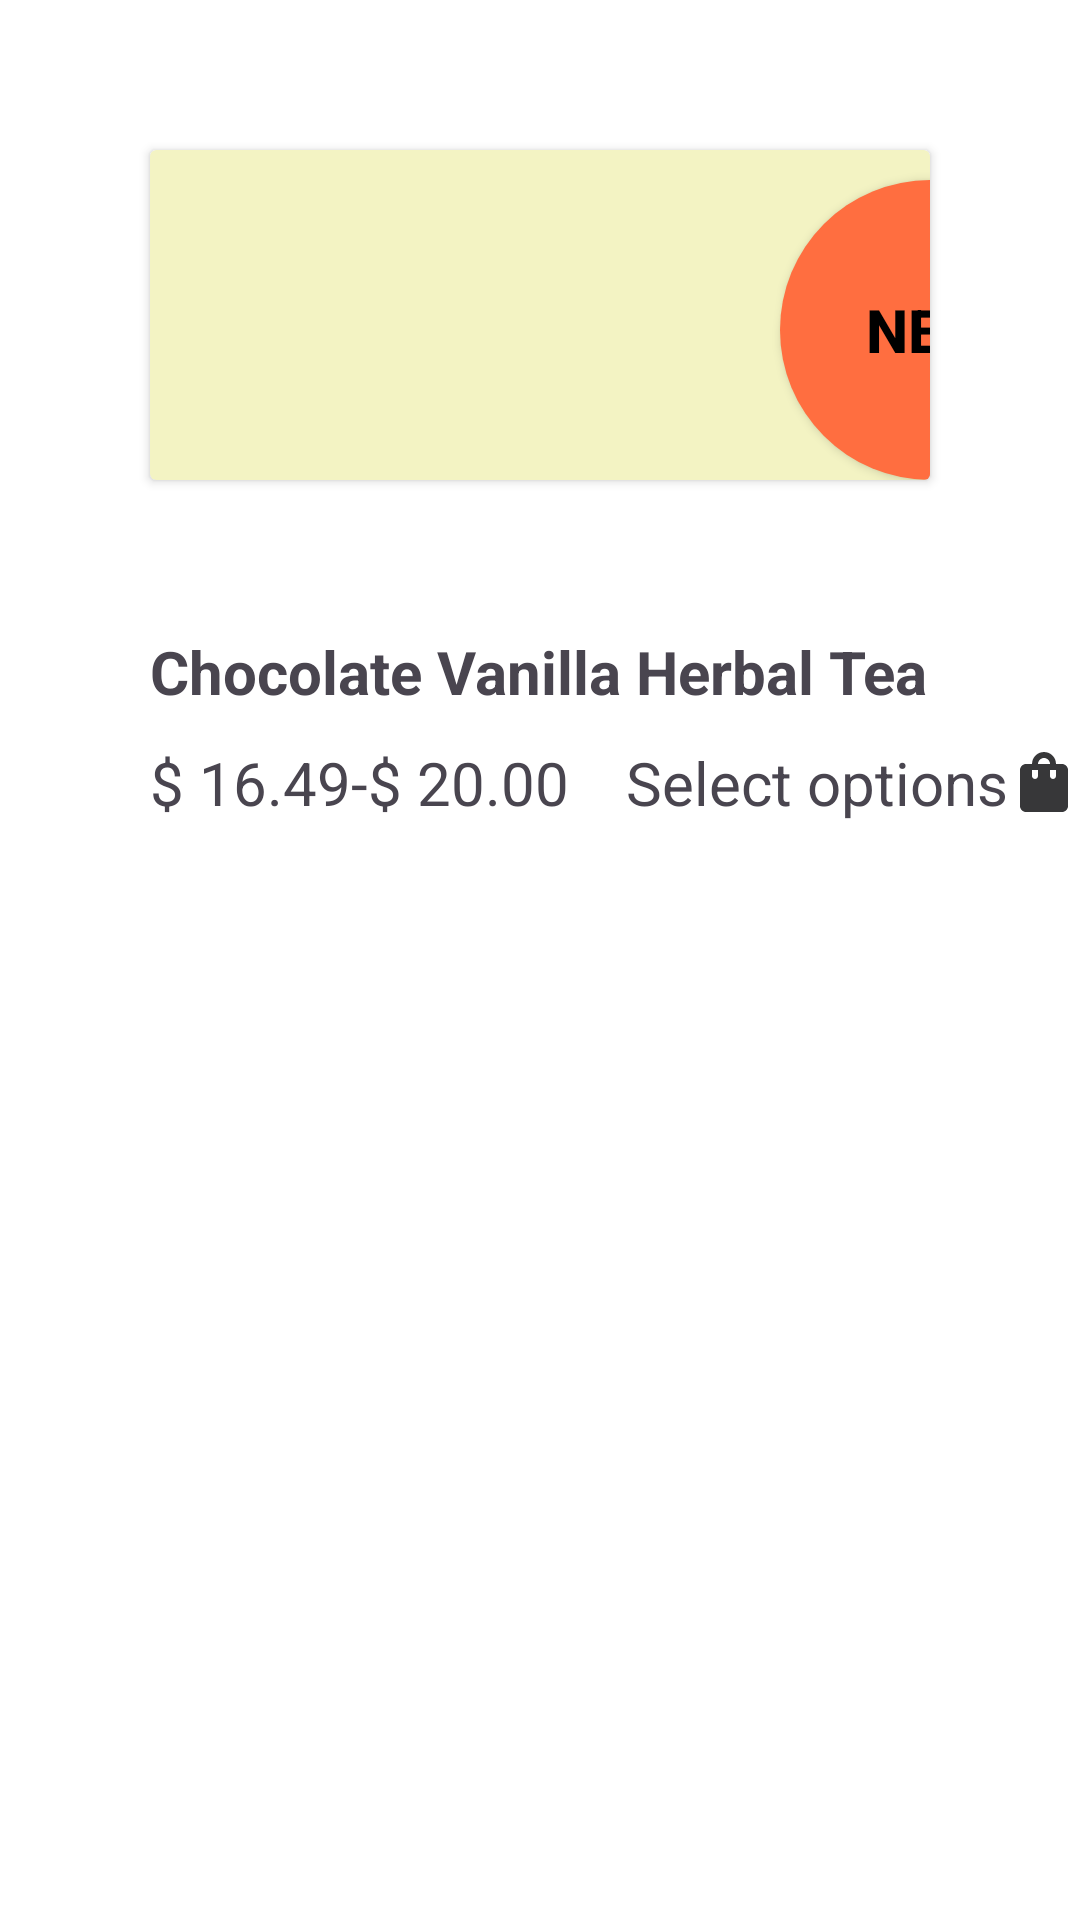

Reconstruct the res/layout file that produces this screen, plus the resources it refers to.
<!-- AndroidManifest.xml: application theme Theme.NewTask -->
<!-- res/layout/home_items.xml -->
<?xml version="1.0" encoding="utf-8"?>
<LinearLayout
    xmlns:android="http://schemas.android.com/apk/res/android"
    xmlns:tools="http://schemas.android.com/tools"
    android:layout_width="match_parent"
    android:layout_height="match_parent"
    android:background="@color/white"
    android:orientation="vertical"
    xmlns:app="http://schemas.android.com/apk/res-auto">

    <LinearLayout
        android:layout_width="wrap_content"
        android:layout_height="wrap_content"
        android:orientation="vertical">
        <androidx.cardview.widget.CardView
            android:layout_width="match_parent"
            android:layout_height="wrap_content"
            app:cardBackgroundColor="#F3F3C3"
            android:layout_marginTop="50dp"
            android:layout_marginLeft="50dp"
            android:layout_marginRight="50dp"
            android:layout_marginBottom="250dp">


            <Button
                android:layout_width="100dp"
                android:layout_height="100dp"
                android:textColor="@color/black"
                android:text="NEW"
                android:id="@+id/homerv3btn"
                android:textStyle="bold"
                android:textSize="20dp"
                android:layout_marginLeft="210dp"
                android:layout_marginTop="10dp"
                android:background="@drawable/round_button"/>

            <ImageView
                android:layout_width="wrap_content"
                android:layout_height="wrap_content"
                android:id="@+id/homeitem_img"
                android:layout_marginTop="40dp"
                android:src="@drawable/blend"/>
        </androidx.cardview.widget.CardView>
    </LinearLayout>


    <LinearLayout
        android:layout_width="match_parent"
        android:layout_height="wrap_content"
        android:layout_marginTop="-200dp"
        android:layout_marginLeft="50dp"
        android:orientation="vertical">

        <TextView
            android:id="@+id/homeitem_name"
            android:layout_width="match_parent"
            android:layout_height="wrap_content"
            android:text="Chocolate Vanilla Herbal Tea"
            android:textSize="20dp"
            android:textStyle="bold"/>


        <LinearLayout
            android:layout_width="match_parent"
            android:layout_height="wrap_content"
            android:layout_marginTop="10dp"
            android:orientation="horizontal">

            <TextView
                android:layout_width="match_parent"
                android:layout_height="wrap_content"
                android:text="$ 16.49-$ 20.00"
                android:id="@+id/homeprice"
                android:textSize="20dp"
                android:layout_weight="0.3" />
            <TextView
                android:layout_width="wrap_content"
                android:layout_height="wrap_content"
                android:drawableRight="@drawable/baseline_shopping_bag_24"
                android:text="Select options"
                android:textSize="20dp" />





        </LinearLayout>





    </LinearLayout>
</LinearLayout>
<!-- resources referenced by this layout -->
<resources>
  <!-- drawable baseline_shopping_bag_24 (drawable) -->
  <vector android:height="24dp" android:tint="#373739"
      android:viewportHeight="24" android:viewportWidth="24"
      android:width="24dp" xmlns:android="http://schemas.android.com/apk/res/android">
      <path android:fillColor="@android:color/white" android:pathData="M18,6h-2c0,-2.21 -1.79,-4 -4,-4S8,3.79 8,6H6C4.9,6 4,6.9 4,8v12c0,1.1 0.9,2 2,2h12c1.1,0 2,-0.9 2,-2V8C20,6.9 19.1,6 18,6zM10,10c0,0.55 -0.45,1 -1,1s-1,-0.45 -1,-1V8h2V10zM12,4c1.1,0 2,0.9 2,2h-4C10,4.9 10.9,4 12,4zM16,10c0,0.55 -0.45,1 -1,1s-1,-0.45 -1,-1V8h2V10z"/>
  </vector>
  <!-- drawable round_button (drawable) -->
  <?xml version="1.0" encoding="utf-8"?>
  <shape xmlns:android="http://schemas.android.com/apk/res/android"
      android:shape="oval"
  
  
      >
      <solid android:color="#FF6E40">
      </solid>
     
  </shape>
  <style name="Theme.NewTask" parent="Base.Theme.NewTask" />
  <style name="Base.Theme.NewTask" parent="Theme.Material3.DayNight.NoActionBar">
          
          <item name="colorPrimary">@color/white</item>
  
      </style>
  <!-- not gathered from this repository: default colours our renderer supplied (Android Studio template values) -->
  <color name="black">#FF000000</color>
  <color name="white">#FFFFFFFF</color>
</resources>
